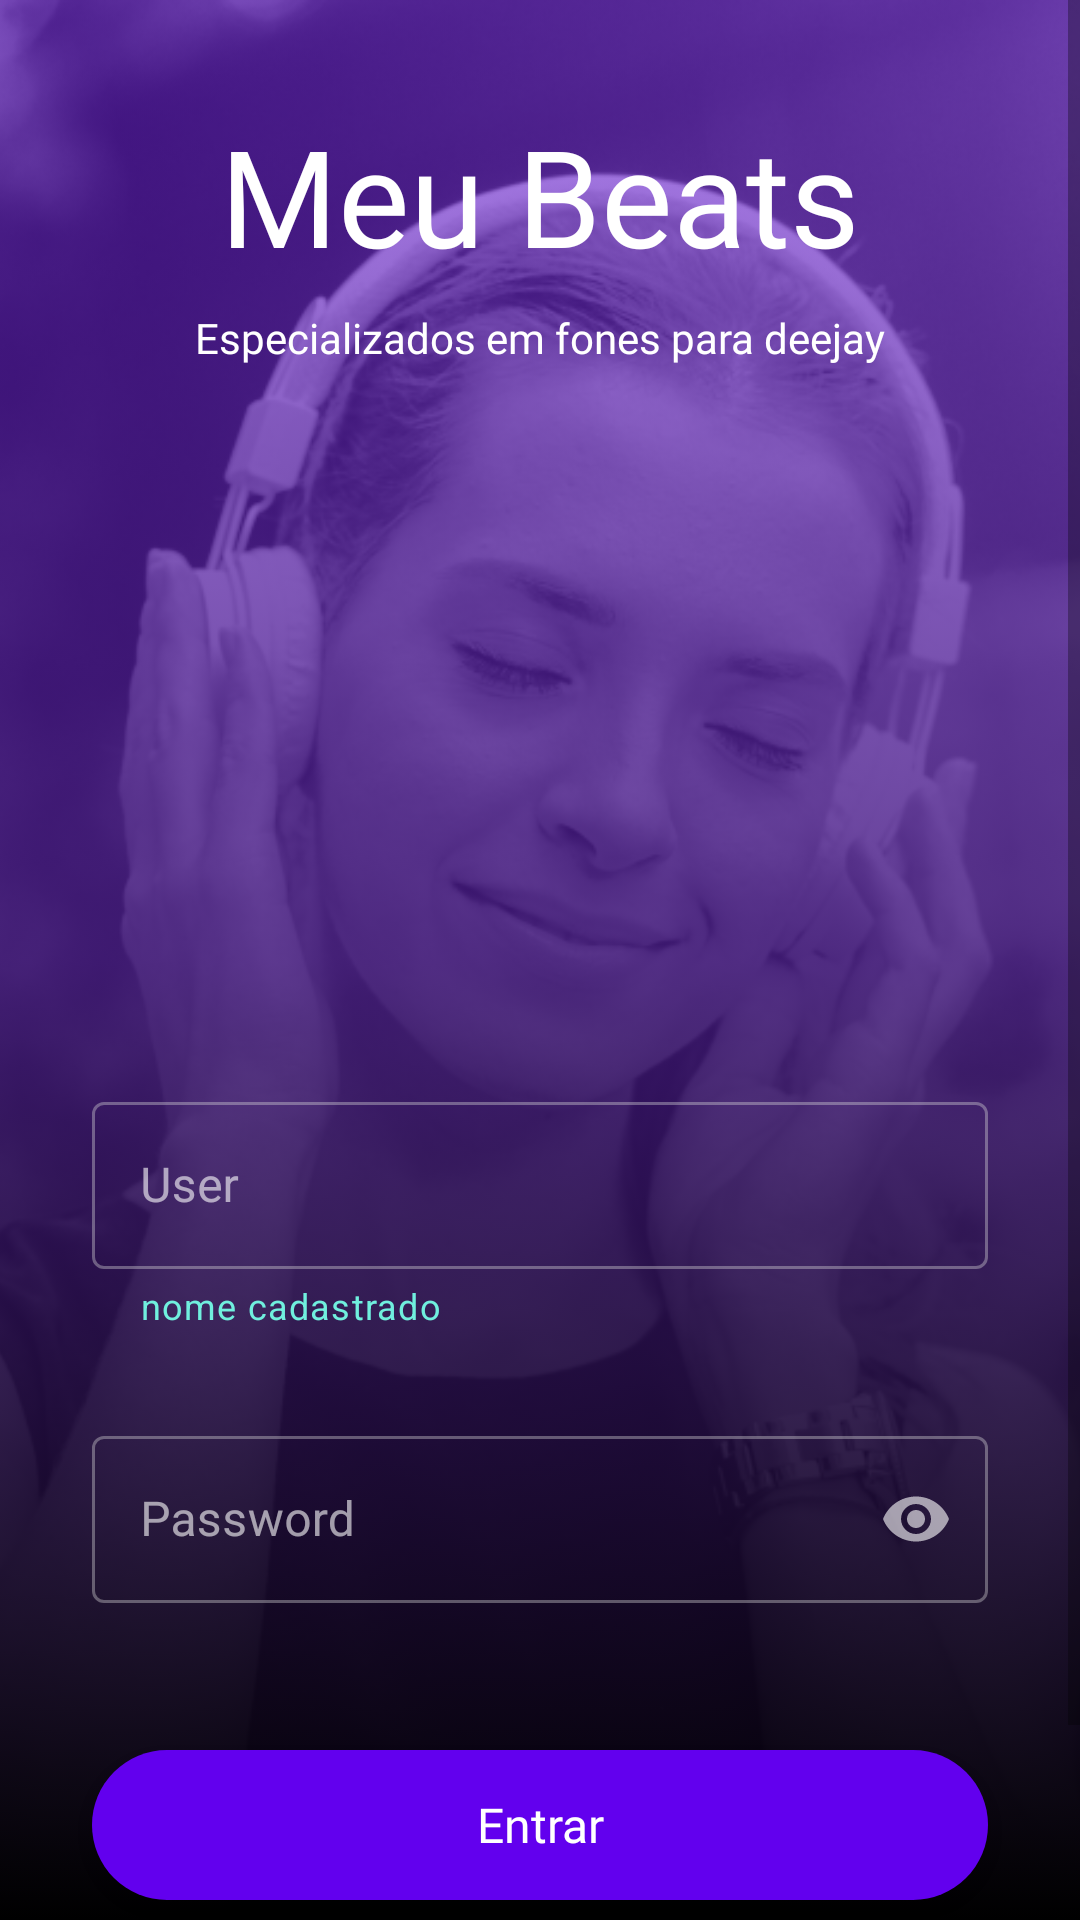

Here is an Android app screen rendered from its layout file. Give the layout XML and the strings, colors and styles it references.
<!-- AndroidManifest.xml: application theme Theme.TesteComponentizacao -->
<!-- res/layout/activity_login.xml -->
<?xml version="1.0" encoding="utf-8"?>
<androidx.constraintlayout.widget.ConstraintLayout
    xmlns:android="http://schemas.android.com/apk/res/android"
    xmlns:app="http://schemas.android.com/apk/res-auto"
    xmlns:tools="http://schemas.android.com/tools"
    android:layout_width="match_parent"
    android:layout_height="match_parent"
    android:id="@+id/login_content"
    tools:context=".view.LoginActivity">

    <ImageView
        android:id="@+id/activity_login_img_bg"
        android:layout_width="match_parent"
        android:layout_height="match_parent"
        android:scaleType="centerCrop"
        android:src="@drawable/character_image"
        tools:ignore="ContentDescription" />

    <ImageView
        android:id="@+id/activity_login_img_mask"
        android:layout_width="match_parent"
        android:layout_height="match_parent"
        android:src="@drawable/background_gradient"
        tools:ignore="ContentDescription" />

    <ScrollView
        android:layout_width="match_parent"
        android:layout_height="match_parent">

        <androidx.constraintlayout.widget.ConstraintLayout
            android:layout_width="match_parent"
            android:layout_height="wrap_content"
            tools:layout_editor_absoluteX="0dp"
            tools:layout_editor_absoluteY="0dp">

            <androidx.constraintlayout.widget.Guideline
                android:id="@+id/start_guideline"
                android:layout_width="0dp"
                android:layout_height="0dp"
                android:orientation="vertical"
                app:layout_constraintGuide_begin="15pt"
                app:layout_constraintStart_toStartOf="parent" />

            <androidx.constraintlayout.widget.Guideline
                android:id="@+id/end_guideline"
                android:layout_width="0dp"
                android:layout_height="0dp"
                android:orientation="vertical"
                app:layout_constraintGuide_end="15pt"
                app:layout_constraintStart_toStartOf="parent" />

            <TextView
                android:id="@+id/activity_login_label_my_beats"
                android:layout_width="wrap_content"
                android:layout_height="wrap_content"
                android:layout_marginTop="35dp"
                android:fontFamily="@font/dm_sans_bold"
                android:text="@string/meu_beats"
                android:textColor="@color/white"
                android:textSize="45sp"
                app:layout_constraintEnd_toEndOf="parent"
                app:layout_constraintStart_toStartOf="parent"
                app:layout_constraintTop_toTopOf="parent" />

            <TextView
                android:id="@+id/activity_login_label_merchan"
                android:layout_width="wrap_content"
                android:layout_height="wrap_content"
                android:layout_marginTop="8dp"
                android:fontFamily="@font/dm_sans_bold"
                android:text="@string/especializados_em_fones_para_deejay"
                android:textColor="@color/white"
                android:textSize="14sp"
                app:layout_constraintEnd_toEndOf="parent"
                app:layout_constraintStart_toStartOf="parent"
                app:layout_constraintTop_toBottomOf="@+id/activity_login_label_my_beats" />

            <com.google.android.material.textfield.TextInputLayout
                android:id="@+id/activity_login_til_username"
                android:layout_width="0dp"
                android:layout_height="wrap_content"
                android:layout_marginTop="@dimen/margin_between_sub_username"
                android:textColorHint="@color/white_translucent"
                style="@style/Widget.MaterialComponents.TextInputLayout.OutlinedBox"
                android:theme="@style/MyCustomEditTextStyle"
                app:helperText="@string/activity_login_tip"
                app:helperTextTextColor="@color/login_tip_message"
                app:layout_constraintEnd_toStartOf="@+id/end_guideline"
                app:layout_constraintStart_toStartOf="@+id/start_guideline"
                app:layout_constraintTop_toBottomOf="@id/activity_login_label_merchan">

                <com.google.android.material.textfield.TextInputEditText
                    android:id="@+id/activity_login_edt_username"
                    android:layout_width="match_parent"
                    android:layout_height="match_parent"
                    android:hint="@string/user"
                    android:maxLines="1"
                    android:inputType="text"
                    android:textColor="@color/light_grey"/>
            </com.google.android.material.textfield.TextInputLayout>

            <com.google.android.material.textfield.TextInputLayout
                android:id="@+id/activity_login_til_password"
                android:layout_width="0dp"
                android:layout_height="wrap_content"
                android:layout_marginTop="30dp"
                android:hint="@string/password"
                style="@style/Widget.MaterialComponents.TextInputLayout.OutlinedBox"
                android:theme="@style/MyCustomEditTextStyle"
                android:textColorHint="@color/white_translucent"
                app:layout_constraintEnd_toStartOf="@+id/end_guideline"
                app:layout_constraintStart_toStartOf="@+id/start_guideline"
                app:layout_constraintTop_toBottomOf="@+id/activity_login_til_username"
                app:passwordToggleEnabled="true"
                app:passwordToggleTint="@color/white_translucent">

                <com.google.android.material.textfield.TextInputEditText
                    android:id="@+id/activity_login_edt_password"
                    android:layout_width="match_parent"
                    android:layout_height="match_parent"
                    android:layout_gravity="center"
                    android:textColor="@color/light_grey"
                    android:maxLines="@integer/material_motion_duration_long_1"
                    android:inputType="textPassword" />
            </com.google.android.material.textfield.TextInputLayout>

            <androidx.appcompat.widget.AppCompatButton
                android:id="@+id/activity_login_button_login"
                android:layout_width="0dp"
                android:layout_height="50dp"
                android:layout_marginTop="49dp"
                android:background="@drawable/custom_button"
                android:fontFamily="@font/dm_sans_bold"
                android:text="@string/entrar"
                android:textColor="@color/white"
                android:textSize="16sp"
                android:textAllCaps="false"
                app:layout_constraintEnd_toStartOf="@+id/end_guideline"
                app:layout_constraintStart_toStartOf="@+id/start_guideline"
                app:layout_constraintTop_toBottomOf="@+id/activity_login_til_password" />

            <LinearLayout
                android:layout_width="wrap_content"
                android:layout_height="wrap_content"
                app:layout_constraintEnd_toStartOf="@+id/end_guideline"
                app:layout_constraintStart_toStartOf="@+id/start_guideline"
                app:layout_constraintTop_toBottomOf="@+id/activity_login_button_login">

                <TextView
                    android:id="@+id/activity_login_signin_txt_ask"
                    android:layout_width="wrap_content"
                    android:layout_height="wrap_content"
                    android:layout_marginTop="24dp"
                    android:fontFamily="@font/dm_sans_bold"
                    android:text="@string/ainda_n_o_cadastrado"
                    android:textColor="@color/light_grey" />

                <TextView
                    android:id="@+id/activity_login_signin_txt_link"
                    android:layout_width="wrap_content"
                    android:layout_height="wrap_content"
                    android:layout_marginStart="8dp"
                    android:layout_marginTop="24dp"
                    android:layout_marginBottom="24dp"
                    android:paddingTop="6dp"
                    android:paddingBottom="6dp"
                    android:fontFamily="@font/dm_sans_bold"
                    android:text="@string/inscreva_se"
                    android:textColor="@color/login_label" />
            </LinearLayout>

            <androidx.constraintlayout.widget.Guideline
                android:id="@+id/center_guideline"
                android:layout_width="wrap_content"
                android:layout_height="wrap_content"
                android:orientation="vertical"
                app:layout_constraintGuide_percent="0.5" />

        </androidx.constraintlayout.widget.ConstraintLayout>

    </ScrollView>

    <ProgressBar
        android:id="@+id/activity_login_progress"
        android:layout_width="wrap_content"
        android:layout_height="wrap_content"
        android:indeterminateTint="@color/primary_300"
        app:layout_constraintBottom_toBottomOf="parent"
        app:layout_constraintEnd_toEndOf="parent"
        app:layout_constraintStart_toStartOf="parent"
        app:layout_constraintTop_toTopOf="parent"
        android:visibility="gone"
        />

</androidx.constraintlayout.widget.ConstraintLayout>
<!-- resources referenced by this layout -->
<resources>
  <color name="light_grey">#DADADA</color>
  <color name="login_label">#0ACF83</color>
  <color name="login_tip_message">#70EFDE</color>
  <color name="primary_300">#985EFF</color>
  <color name="white">#FFFFFFFF</color>
  <color name="white_translucent">#99FFFFFF</color>
  <dimen name="margin_between_sub_username">240dp</dimen>
  <!-- drawable background_gradient (drawable) -->
  <?xml version="1.0" encoding="utf-8"?>
  <selector xmlns:android="http://schemas.android.com/apk/res/android">
      <item>
          <shape>
              <gradient
                  android:startColor="#807D22FF"
                  android:centerColor="#CC441783"
                  android:endColor="#000000"
                  android:angle="-90"
                  />
          </shape>
      </item>
  </selector>
  <!-- drawable character_image: png bitmap (drawable, 305213 bytes) -->
  <!-- drawable custom_button (drawable) -->
  <?xml version="1.0" encoding="utf-8"?>
  <selector xmlns:android="http://schemas.android.com/apk/res/android">
      <item android:state_enabled="true" android:state_pressed="true">
          <shape android:shape="rectangle">
              <solid android:color="@color/primary_200" />
              <corners android:radius="25dp" />
          </shape>
      </item>
  
      <item android:state_enabled="true">
          <shape android:shape="rectangle">
              <solid android:color="@color/primary_500" />
              <corners android:radius="25dp" />
          </shape>
      </item>
  </selector>
  <string name="activity_login_tip">nome cadastrado</string>
  <string name="ainda_n_o_cadastrado">Ainda não é cadastrado?</string>
  <string name="entrar">Entrar</string>
  <string name="especializados_em_fones_para_deejay">Especializados em fones para deejay</string>
  <string name="inscreva_se">Inscreva-se</string>
  <string name="meu_beats">Meu Beats</string>
  <string name="password">Password</string>
  <string name="user">User</string>
  <style name="MyCustomEditTextStyle" parent="Widget.Design.TextInputLayout">
          <item name="colorPrimary">@color/primary_200</item>
          <item name="colorOnSurface">@color/light_grey</item>
      </style>
  <style name="Theme.TesteComponentizacao" parent="Theme.MaterialComponents.DayNight.DarkActionBar">
          
          <item name="colorPrimary">@color/purple_500</item>
          <item name="colorPrimaryVariant">@color/primary_400</item>
          <item name="colorOnPrimary">@color/white</item>
          
          <item name="colorSecondary">@color/teal_200</item>
          <item name="colorSecondaryVariant">@color/teal_700</item>
          <item name="colorOnSecondary">@color/black</item>
          
          <item name="android:statusBarColor" tools:targetApi="l">?attr/colorPrimaryVariant</item>
          
      </style>
  <color name="primary_200">#BB86FC</color>
  <color name="primary_500">#6200EE</color>
  <color name="purple_500">#FF6200EE</color>
  <color name="primary_400">#7F39FB</color>
  <color name="teal_200">#FF03DAC5</color>
  <color name="teal_700">#FF018786</color>
  <color name="black">#FF000000</color>
</resources>
